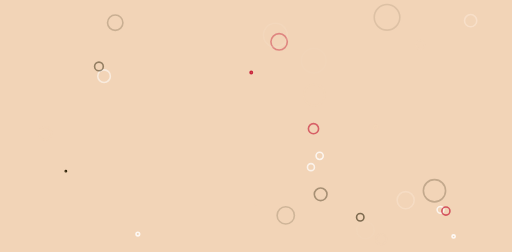
t = 0.00 s
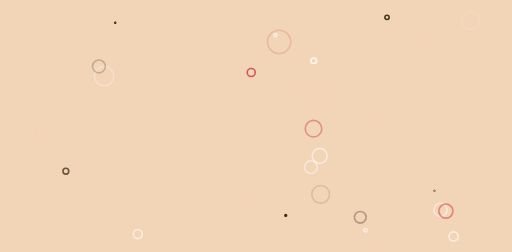
t = 1.25 s
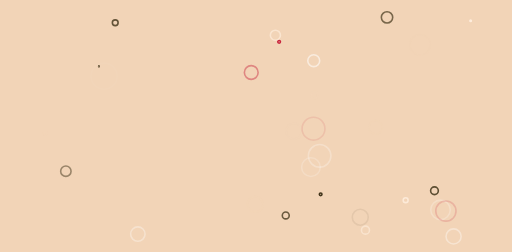
t = 2.50 s
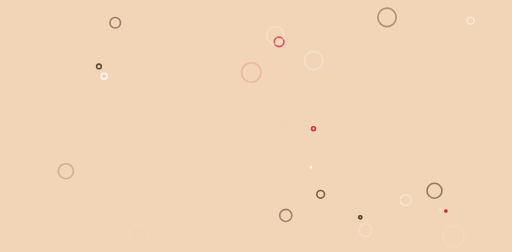
t = 3.75 s

The animated SVG that drew these frames (rendered in a browser with its animation timeline set to each time). Animation: 60 SMIL elements (animate=60); one cycle of 5.00 s, repeats indefinitely.

<?xml version="1.0" encoding="utf-8"?>
<svg xmlns="http://www.w3.org/2000/svg" xmlns:xlink="http://www.w3.org/1999/xlink" style="margin: auto; background: rgb(242, 212, 183); display: block; z-index: 1; position: relative; shape-rendering: auto;" width="1600" height="789" preserveAspectRatio="xMidYMid" viewBox="0 0 1600 789">
<g transform=""><circle cx="919.1137172105912" cy="410.53290893037195" r="49.538933994157205" fill="none" stroke="#f2d4b7" stroke-width="5">
  <animate attributeName="r" repeatCount="indefinite" dur="5s" values="0;49.538933994157205" begin="0s"></animate>
  <animate attributeName="opacity" repeatCount="indefinite" dur="5s" values="1;0" begin="0s"></animate>
</circle><circle cx="797.5881310316875" cy="639.6395985478615" r="45.532072961841294" fill="none" stroke="#f2d4b7" stroke-width="5">
  <animate attributeName="r" repeatCount="indefinite" dur="5s" values="0;45.532072961841294" begin="-0.16666666666666666s"></animate>
  <animate attributeName="opacity" repeatCount="indefinite" dur="5s" values="1;0" begin="-0.16666666666666666s"></animate>
</circle><circle cx="204.6925903726151" cy="535.9823012446097" r="28.721953965931394" fill="none" stroke="#261c02" stroke-width="5">
  <animate attributeName="r" repeatCount="indefinite" dur="5s" values="0;28.721953965931394" begin="-0.3333333333333333s"></animate>
  <animate attributeName="opacity" repeatCount="indefinite" dur="5s" values="1;0" begin="-0.3333333333333333s"></animate>
</circle><circle cx="785.1094929016114" cy="227.03689103434414" r="35.89075898633656" fill="none" stroke="#c41230" stroke-width="5">
  <animate attributeName="r" repeatCount="indefinite" dur="5s" values="0;35.89075898633656" begin="-0.5s"></animate>
  <animate attributeName="opacity" repeatCount="indefinite" dur="5s" values="1;0" begin="-0.5s"></animate>
</circle><circle cx="1418.6465998482329" cy="740.3468982481407" r="37.28104062137792" fill="none" stroke="#ffffff" stroke-width="5">
  <animate attributeName="r" repeatCount="indefinite" dur="5s" values="0;37.28104062137792" begin="-0.6666666666666666s"></animate>
  <animate attributeName="opacity" repeatCount="indefinite" dur="5s" values="1;0" begin="-0.6666666666666666s"></animate>
</circle><circle cx="430.05462639166166" cy="732.8554353923975" r="33.935375846320056" fill="none" stroke="#ffffff" stroke-width="5">
  <animate attributeName="r" repeatCount="indefinite" dur="5s" values="0;33.935375846320056" begin="-0.8333333333333334s"></animate>
  <animate attributeName="opacity" repeatCount="indefinite" dur="5s" values="1;0" begin="-0.8333333333333334s"></animate>
</circle><circle cx="1174.6662600031163" cy="398.76773609419064" r="30.03212046559777" fill="none" stroke="#f2d4b7" stroke-width="5">
  <animate attributeName="r" repeatCount="indefinite" dur="5s" values="0;30.03212046559777" begin="-1s"></animate>
  <animate attributeName="opacity" repeatCount="indefinite" dur="5s" values="1;0" begin="-1s"></animate>
</circle><circle cx="999.2698166020352" cy="487.97357748863874" r="48.23201279193187" fill="none" stroke="#ffffff" stroke-width="5">
  <animate attributeName="r" repeatCount="indefinite" dur="5s" values="0;48.23201279193187" begin="-1.1666666666666667s"></animate>
  <animate attributeName="opacity" repeatCount="indefinite" dur="5s" values="1;0" begin="-1.1666666666666667s"></animate>
</circle><circle cx="1377.6724215793133" cy="657.0164835849237" r="39.813377517613624" fill="none" stroke="#ffffff" stroke-width="5">
  <animate attributeName="r" repeatCount="indefinite" dur="5s" values="0;39.813377517613624" begin="-1.3333333333333333s"></animate>
  <animate attributeName="opacity" repeatCount="indefinite" dur="5s" values="1;0" begin="-1.3333333333333333s"></animate>
</circle><circle cx="972.0388085934659" cy="523.299192859487" r="36.448753692389715" fill="none" stroke="#ffffff" stroke-width="5">
  <animate attributeName="r" repeatCount="indefinite" dur="5s" values="0;36.448753692389715" begin="-1.5s"></animate>
  <animate attributeName="opacity" repeatCount="indefinite" dur="5s" values="1;0" begin="-1.5s"></animate>
</circle><circle cx="1394.5608748841203" cy="660.847493145789" r="37.94434234998732" fill="none" stroke="#c41230" stroke-width="5">
  <animate attributeName="r" repeatCount="indefinite" dur="5s" values="0;37.94434234998732" begin="-1.6666666666666667s"></animate>
  <animate attributeName="opacity" repeatCount="indefinite" dur="5s" values="1;0" begin="-1.6666666666666667s"></animate>
</circle><circle cx="1313.5563128174354" cy="140.23896677435312" r="36.98426640626696" fill="none" stroke="#f2d4b7" stroke-width="5">
  <animate attributeName="r" repeatCount="indefinite" dur="5s" values="0;36.98426640626696" begin="-1.8333333333333333s"></animate>
  <animate attributeName="opacity" repeatCount="indefinite" dur="5s" values="1;0" begin="-1.8333333333333333s"></animate>
</circle><circle cx="980.012655913372" cy="402.8760492180964" r="39.809527115892706" fill="none" stroke="#c41230" stroke-width="5">
  <animate attributeName="r" repeatCount="indefinite" dur="5s" values="0;39.809527115892706" begin="-2s"></animate>
  <animate attributeName="opacity" repeatCount="indefinite" dur="5s" values="1;0" begin="-2s"></animate>
</circle><circle cx="1126.4486357995108" cy="680.2592626913516" r="26.735518276551453" fill="none" stroke="#261c02" stroke-width="5">
  <animate attributeName="r" repeatCount="indefinite" dur="5s" values="0;26.735518276551453" begin="-2.1666666666666665s"></animate>
  <animate attributeName="opacity" repeatCount="indefinite" dur="5s" values="1;0" begin="-2.1666666666666665s"></animate>
</circle><circle cx="324.32630670042073" cy="238.39849688632626" r="42.28095072478258" fill="none" stroke="#ffffff" stroke-width="5">
  <animate attributeName="r" repeatCount="indefinite" dur="5s" values="0;42.28095072478258" begin="-2.3333333333333335s"></animate>
  <animate attributeName="opacity" repeatCount="indefinite" dur="5s" values="1;0" begin="-2.3333333333333335s"></animate>
</circle><circle cx="1192.4515136349085" cy="748.9886440667489" r="32.83151213805081" fill="none" stroke="#f2d4b7" stroke-width="5">
  <animate attributeName="r" repeatCount="indefinite" dur="5s" values="0;32.83151213805081" begin="-2.5s"></animate>
  <animate attributeName="opacity" repeatCount="indefinite" dur="5s" values="1;0" begin="-2.5s"></animate>
</circle><circle cx="308.2590130465728" cy="208.02010108623995" r="25.57887455608047" fill="none" stroke="#261c02" stroke-width="5">
  <animate attributeName="r" repeatCount="indefinite" dur="5s" values="0;25.57887455608047" begin="-2.6666666666666665s"></animate>
  <animate attributeName="opacity" repeatCount="indefinite" dur="5s" values="1;0" begin="-2.6666666666666665s"></animate>
</circle><circle cx="1472.0474362974" cy="64.64276520657607" r="33.83024227838376" fill="none" stroke="#ffefe0" stroke-width="5">
  <animate attributeName="r" repeatCount="indefinite" dur="5s" values="0;33.83024227838376" begin="-2.8333333333333335s"></animate>
  <animate attributeName="opacity" repeatCount="indefinite" dur="5s" values="1;0" begin="-2.8333333333333335s"></animate>
</circle><circle cx="872.3496681464208" cy="131.09774083736102" r="42.79897841135425" fill="none" stroke="#c41230" stroke-width="5">
  <animate attributeName="r" repeatCount="indefinite" dur="5s" values="0;42.79897841135425" begin="-3s"></animate>
  <animate attributeName="opacity" repeatCount="indefinite" dur="5s" values="1;0" begin="-3s"></animate>
</circle><circle cx="1002.429447941462" cy="608.3570421915932" r="31.376186568336077" fill="none" stroke="#261c02" stroke-width="5">
  <animate attributeName="r" repeatCount="indefinite" dur="5s" values="0;31.376186568336077" begin="-3.1666666666666665s"></animate>
  <animate attributeName="opacity" repeatCount="indefinite" dur="5s" values="1;0" begin="-3.1666666666666665s"></animate>
</circle><circle cx="140.0798823860958" cy="417.5054204726782" r="29.929812818502132" fill="none" stroke="#f2d4b7" stroke-width="5">
  <animate attributeName="r" repeatCount="indefinite" dur="5s" values="0;29.929812818502132" begin="-3.3333333333333335s"></animate>
  <animate attributeName="opacity" repeatCount="indefinite" dur="5s" values="1;0" begin="-3.3333333333333335s"></animate>
</circle><circle cx="1268.580200858109" cy="626.7109591139824" r="38.20242443815944" fill="none" stroke="#ffefe0" stroke-width="5">
  <animate attributeName="r" repeatCount="indefinite" dur="5s" values="0;38.20242443815944" begin="-3.5s"></animate>
  <animate attributeName="opacity" repeatCount="indefinite" dur="5s" values="1;0" begin="-3.5s"></animate>
</circle><circle cx="982.6999488042748" cy="297.48225904921827" r="45.100433200813846" fill="none" stroke="#f2d4b7" stroke-width="5">
  <animate attributeName="r" repeatCount="indefinite" dur="5s" values="0;45.100433200813846" begin="-3.6666666666666665s"></animate>
  <animate attributeName="opacity" repeatCount="indefinite" dur="5s" values="1;0" begin="-3.6666666666666665s"></animate>
</circle><circle cx="1358.7808040813138" cy="597.1992256370569" r="45.32834284966379" fill="none" stroke="#261c02" stroke-width="5">
  <animate attributeName="r" repeatCount="indefinite" dur="5s" values="0;45.32834284966379" begin="-3.8333333333333335s"></animate>
  <animate attributeName="opacity" repeatCount="indefinite" dur="5s" values="1;0" begin="-3.8333333333333335s"></animate>
</circle><circle cx="359.269208823324" cy="71.10690885639261" r="30.078101265260806" fill="none" stroke="#261c02" stroke-width="5">
  <animate attributeName="r" repeatCount="indefinite" dur="5s" values="0;30.078101265260806" begin="-4s"></animate>
  <animate attributeName="opacity" repeatCount="indefinite" dur="5s" values="1;0" begin="-4s"></animate>
</circle><circle cx="893.167369182932" cy="674.3661690979762" r="32.41698815864385" fill="none" stroke="#261c02" stroke-width="5">
  <animate attributeName="r" repeatCount="indefinite" dur="5s" values="0;32.41698815864385" begin="-4.166666666666667s"></animate>
  <animate attributeName="opacity" repeatCount="indefinite" dur="5s" values="1;0" begin="-4.166666666666667s"></animate>
</circle><circle cx="860.6981058099756" cy="110.24968498190123" r="43.00124397382904" fill="none" stroke="#ffefe0" stroke-width="5">
  <animate attributeName="r" repeatCount="indefinite" dur="5s" values="0;43.00124397382904" begin="-4.333333333333333s"></animate>
  <animate attributeName="opacity" repeatCount="indefinite" dur="5s" values="1;0" begin="-4.333333333333333s"></animate>
</circle><circle cx="1210.2389305012396" cy="54.349106736594706" r="44.48121202648595" fill="none" stroke="#261c02" stroke-width="5">
  <animate attributeName="r" repeatCount="indefinite" dur="5s" values="0;44.48121202648595" begin="-4.5s"></animate>
  <animate attributeName="opacity" repeatCount="indefinite" dur="5s" values="1;0" begin="-4.5s"></animate>
</circle><circle cx="1142.7227111665914" cy="720.5647680920646" r="29.12535485079964" fill="none" stroke="#ffefe0" stroke-width="5">
  <animate attributeName="r" repeatCount="indefinite" dur="5s" values="0;29.12535485079964" begin="-4.666666666666667s"></animate>
  <animate attributeName="opacity" repeatCount="indefinite" dur="5s" values="1;0" begin="-4.666666666666667s"></animate>
</circle><circle cx="980.7802055218588" cy="190.04141539764697" r="39.9811180192769" fill="none" stroke="#ffffff" stroke-width="5">
  <animate attributeName="r" repeatCount="indefinite" dur="5s" values="0;39.9811180192769" begin="-4.833333333333333s"></animate>
  <animate attributeName="opacity" repeatCount="indefinite" dur="5s" values="1;0" begin="-4.833333333333333s"></animate>
</circle></g>
</svg>
